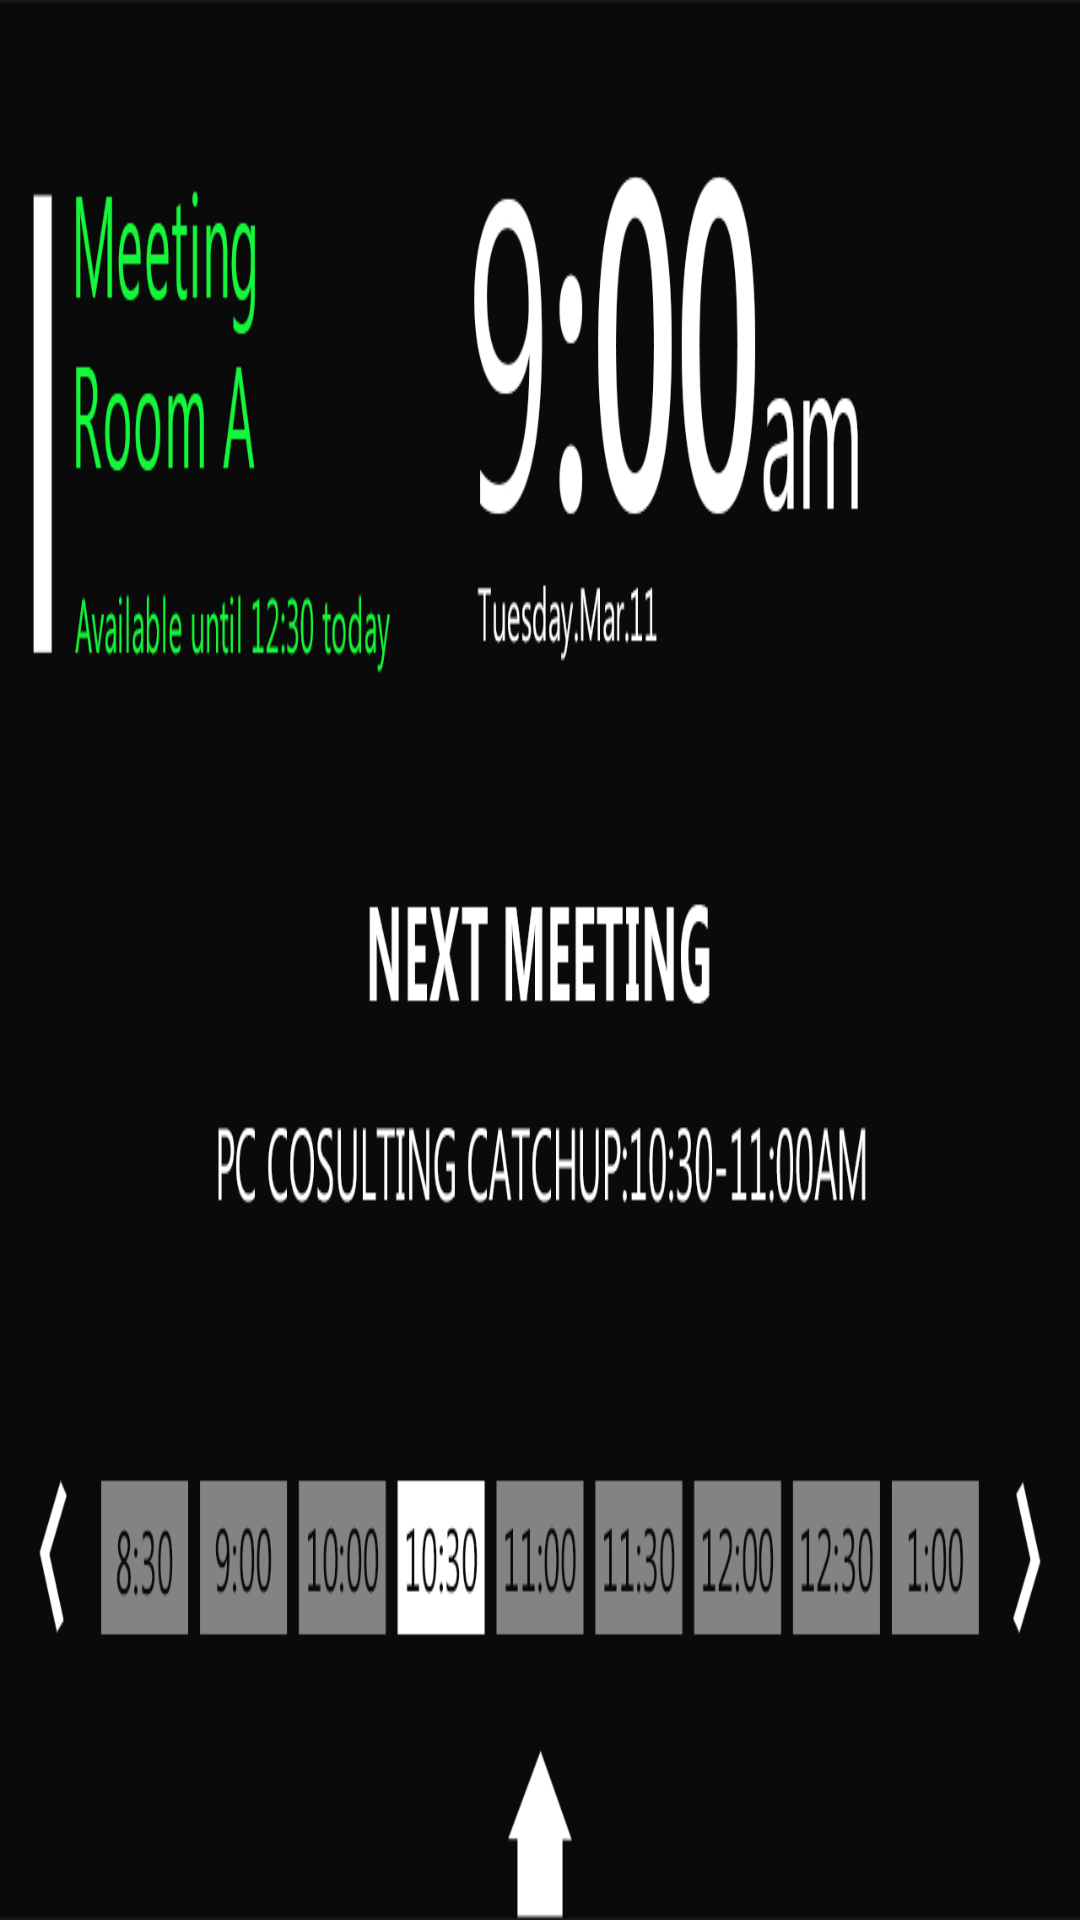

This screen was rendered from an Android layout file. Write that file and the resources it references.
<!-- AndroidManifest.xml: application theme AppTheme -->
<!-- res/layout/layout.xml -->
<?xml version="1.0" encoding="utf-8"?>
<LinearLayout xmlns:android="http://schemas.android.com/apk/res/android"
    android:layout_width="match_parent"
    android:layout_height="match_parent"
    android:background="@drawable/back"
    android:theme="@android:style/Theme.NoTitleBar.Fullscreen" >
    >

    <LinearLayout
        android:layout_width="1780dp"
        android:layout_height="486dp"
        android:orientation="horizontal"></LinearLayout>

    <LinearLayout
        android:layout_width="108dp"
        android:layout_height="match_parent"
        android:orientation="vertical">

        <LinearLayout
            android:layout_width="match_parent"
            android:layout_height="105dp"
            android:orientation="vertical"></LinearLayout>

        <LinearLayout
            android:layout_width="match_parent"
            android:layout_height="50dp"
            android:orientation="vertical">

            <Button
                android:id="@+id/blue"
                android:layout_width="match_parent"
                android:layout_height="match_parent"
                android:background="@android:color/holo_green_dark"
                android:text="Available" />
        </LinearLayout>

        <LinearLayout
            android:layout_width="match_parent"
            android:layout_height="10dp"
            android:orientation="vertical"></LinearLayout>

        <LinearLayout
            android:layout_width="match_parent"
            android:layout_height="50dp"
            android:orientation="vertical">

            <Button
                android:id="@+id/red"
                android:layout_width="match_parent"
                android:layout_height="match_parent"
                android:background="@android:color/holo_red_dark"
                android:text="Occupation" />
        </LinearLayout>

        <LinearLayout
            android:layout_width="match_parent"
            android:layout_height="11dp"
            android:orientation="vertical"></LinearLayout>

        <LinearLayout
            android:layout_width="match_parent"
            android:layout_height="50dp"
            android:orientation="vertical">

            <Button
                android:id="@+id/green"
                android:layout_width="match_parent"
                android:layout_height="match_parent"
                android:background="@android:color/holo_blue_dark"
                android:text="Finish" />
        </LinearLayout>
    </LinearLayout>
</LinearLayout>
<!-- resources referenced by this layout -->
<resources>
  <!-- drawable back: jpg bitmap (drawable, 236544 bytes) -->
  <style name="AppTheme" parent="Theme.AppCompat.DayNight.NoActionBar">
          
          <item name="android:textColorPrimaryInverse">@android:color/black</item>
          <item name="android:windowContentOverlay">@null</item>
          <item name="android:windowTitleSize">28.0dip</item>
          <item name="android:windowNoTitle">true</item>
      </style>
</resources>
